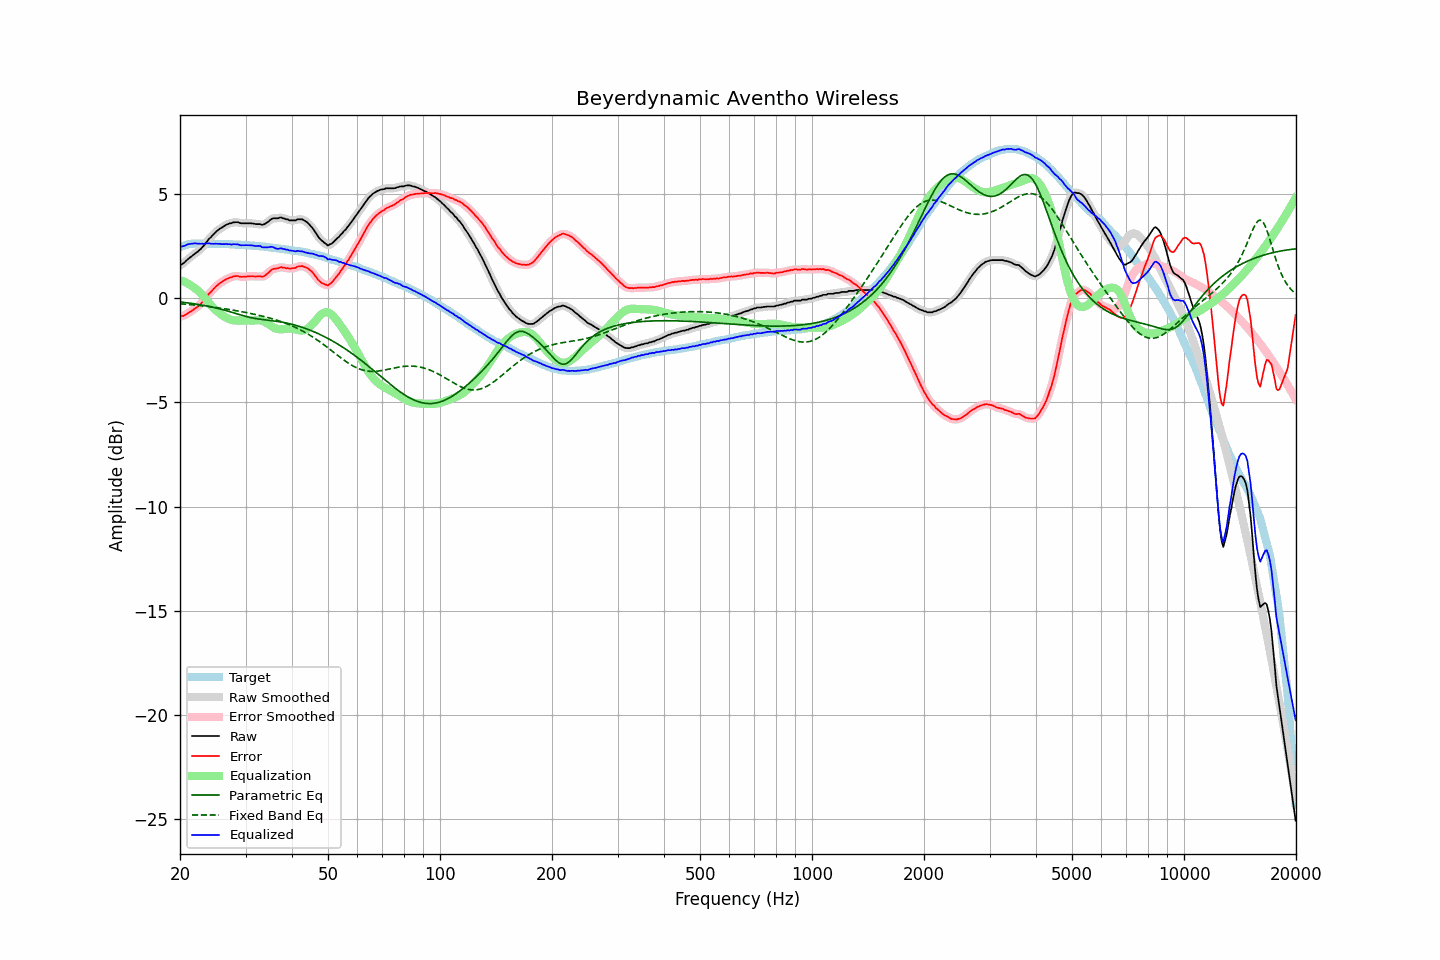

The table this chart was drawn from, first rows:
frequency, raw, error, smoothed, error_smoothed, equalization, parametric_eq, fixed_band_eq, equalized_raw, equalized_smoothed, target
20.00, 1.58, -0.88, 1.58, -0.88, 0.89, -0.17, -0.26, 2.47, 2.47, 2.46
20.20, 1.64, -0.85, 1.64, -0.86, 0.86, -0.18, -0.26, 2.50, 2.49, 2.49
20.40, 1.68, -0.84, 1.69, -0.83, 0.83, -0.19, -0.27, 2.51, 2.52, 2.52
20.61, 1.74, -0.80, 1.75, -0.80, 0.79, -0.20, -0.27, 2.53, 2.54, 2.54
20.81, 1.82, -0.75, 1.82, -0.76, 0.75, -0.20, -0.28, 2.58, 2.57, 2.57
21.02, 1.89, -0.71, 1.89, -0.71, 0.71, -0.22, -0.29, 2.61, 2.60, 2.60
21.23, 1.95, -0.66, 1.96, -0.66, 0.67, -0.23, -0.29, 2.62, 2.62, 2.61
21.44, 2.01, -0.61, 2.01, -0.61, 0.62, -0.24, -0.30, 2.63, 2.63, 2.62
21.66, 2.07, -0.56, 2.07, -0.56, 0.57, -0.25, -0.31, 2.64, 2.64, 2.63
21.87, 2.13, -0.50, 2.13, -0.51, 0.51, -0.26, -0.32, 2.65, 2.64, 2.63
22.09, 2.19, -0.45, 2.19, -0.45, 0.45, -0.27, -0.32, 2.65, 2.64, 2.64
22.31, 2.24, -0.40, 2.25, -0.39, 0.39, -0.28, -0.33, 2.63, 2.64, 2.64
22.54, 2.32, -0.32, 2.32, -0.33, 0.32, -0.30, -0.34, 2.64, 2.63, 2.64
22.76, 2.38, -0.26, 2.39, -0.25, 0.24, -0.31, -0.35, 2.62, 2.63, 2.64
22.99, 2.47, -0.16, 2.47, -0.17, 0.16, -0.32, -0.36, 2.63, 2.63, 2.63
23.22, 2.55, -0.08, 2.56, -0.08, 0.07, -0.34, -0.37, 2.62, 2.63, 2.63
23.45, 2.66, 0.03, 2.66, 0.03, -0.02, -0.35, -0.37, 2.64, 2.64, 2.63
23.69, 2.75, 0.12, 2.76, 0.12, -0.11, -0.37, -0.38, 2.64, 2.64, 2.63
23.92, 2.86, 0.23, 2.85, 0.21, -0.21, -0.38, -0.39, 2.66, 2.64, 2.63
24.16, 2.92, 0.29, 2.93, 0.30, -0.30, -0.40, -0.40, 2.63, 2.63, 2.63
24.40, 3.02, 0.38, 3.02, 0.38, -0.39, -0.41, -0.41, 2.63, 2.63, 2.63
24.65, 3.09, 0.47, 3.09, 0.47, -0.47, -0.43, -0.42, 2.63, 2.63, 2.62
24.89, 3.18, 0.55, 3.17, 0.55, -0.54, -0.45, -0.43, 2.63, 2.63, 2.62
25.14, 3.24, 0.62, 3.24, 0.62, -0.61, -0.47, -0.44, 2.63, 2.63, 2.62
25.39, 3.30, 0.68, 3.31, 0.68, -0.68, -0.49, -0.45, 2.63, 2.63, 2.62
25.65, 3.36, 0.74, 3.36, 0.74, -0.74, -0.51, -0.47, 2.62, 2.62, 2.62
25.91, 3.40, 0.79, 3.41, 0.79, -0.79, -0.53, -0.48, 2.61, 2.61, 2.61
26.16, 3.45, 0.84, 3.46, 0.84, -0.84, -0.55, -0.49, 2.61, 2.61, 2.61
26.43, 3.50, 0.89, 3.50, 0.89, -0.89, -0.57, -0.50, 2.61, 2.61, 2.61
26.69, 3.55, 0.94, 3.55, 0.93, -0.93, -0.59, -0.51, 2.62, 2.62, 2.61
26.96, 3.57, 0.96, 3.58, 0.97, -0.97, -0.61, -0.52, 2.60, 2.61, 2.61
27.23, 3.61, 1.01, 3.61, 1.00, -1.00, -0.64, -0.54, 2.61, 2.60, 2.60
27.50, 3.61, 1.01, 3.63, 1.02, -1.03, -0.66, -0.55, 2.59, 2.60, 2.60
27.77, 3.65, 1.06, 3.65, 1.05, -1.05, -0.68, -0.56, 2.61, 2.60, 2.59
28.05, 3.66, 1.07, 3.66, 1.07, -1.06, -0.71, -0.58, 2.61, 2.61, 2.59
28.33, 3.66, 1.08, 3.67, 1.08, -1.06, -0.73, -0.59, 2.60, 2.61, 2.58
28.62, 3.66, 1.08, 3.65, 1.07, -1.06, -0.75, -0.60, 2.60, 2.59, 2.58
28.90, 3.63, 1.05, 3.64, 1.06, -1.06, -0.78, -0.62, 2.57, 2.58, 2.58
29.19, 3.61, 1.04, 3.62, 1.04, -1.06, -0.80, -0.63, 2.55, 2.56, 2.57
29.48, 3.61, 1.04, 3.61, 1.04, -1.06, -0.82, -0.65, 2.56, 2.56, 2.57
29.78, 3.61, 1.05, 3.61, 1.05, -1.05, -0.84, -0.66, 2.56, 2.56, 2.56
30.08, 3.61, 1.05, 3.61, 1.05, -1.05, -0.86, -0.68, 2.56, 2.56, 2.56
30.38, 3.61, 1.06, 3.61, 1.06, -1.05, -0.88, -0.69, 2.56, 2.56, 2.55
30.68, 3.61, 1.06, 3.61, 1.06, -1.06, -0.90, -0.71, 2.56, 2.56, 2.55
30.99, 3.61, 1.07, 3.61, 1.07, -1.06, -0.92, -0.72, 2.55, 2.55, 2.54
31.30, 3.60, 1.07, 3.60, 1.06, -1.06, -0.94, -0.74, 2.54, 2.54, 2.53
31.61, 3.59, 1.06, 3.59, 1.06, -1.06, -0.95, -0.76, 2.54, 2.53, 2.53
31.93, 3.57, 1.05, 3.58, 1.06, -1.05, -0.96, -0.77, 2.52, 2.53, 2.52
32.24, 3.57, 1.06, 3.58, 1.06, -1.05, -0.98, -0.79, 2.53, 2.53, 2.51
32.57, 3.57, 1.06, 3.57, 1.06, -1.05, -0.99, -0.81, 2.53, 2.52, 2.51
32.89, 3.57, 1.07, 3.56, 1.05, -1.05, -1.00, -0.83, 2.52, 2.50, 2.50
33.22, 3.53, 1.04, 3.55, 1.05, -1.07, -1.01, -0.85, 2.46, 2.48, 2.49
33.55, 3.55, 1.06, 3.56, 1.07, -1.10, -1.02, -0.86, 2.45, 2.46, 2.49
33.89, 3.59, 1.11, 3.59, 1.10, -1.14, -1.03, -0.88, 2.45, 2.45, 2.48
34.23, 3.64, 1.17, 3.64, 1.17, -1.18, -1.04, -0.90, 2.46, 2.46, 2.47
34.57, 3.69, 1.23, 3.70, 1.24, -1.23, -1.05, -0.93, 2.46, 2.47, 2.46
34.92, 3.76, 1.31, 3.76, 1.31, -1.29, -1.05, -0.95, 2.48, 2.48, 2.45
35.27, 3.82, 1.38, 3.81, 1.37, -1.34, -1.06, -0.97, 2.48, 2.48, 2.44
35.62, 3.85, 1.42, 3.85, 1.41, -1.39, -1.07, -0.99, 2.47, 2.46, 2.43
35.97, 3.85, 1.43, 3.86, 1.43, -1.43, -1.08, -1.02, 2.43, 2.43, 2.42
... 635 more rows
